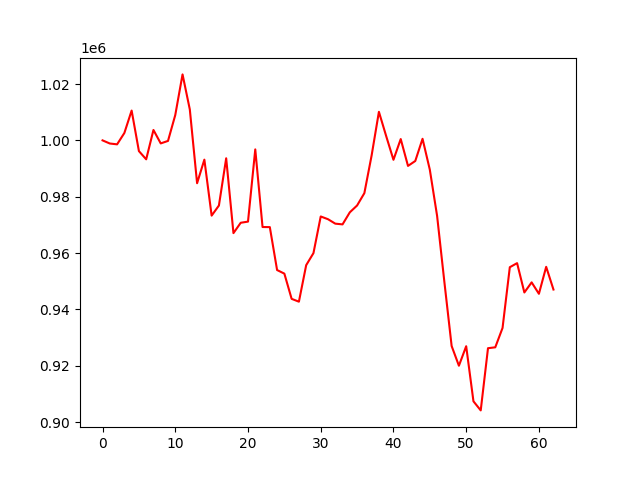

Source data for this figure (header and first rows):
account_value, date, daily_return
1000000, 2022-04-04, 
998887, 2022-04-05, -0.001113
998590, 2022-04-06, -0.0002971
1002621, 2022-04-07, 0.004037
1010580, 2022-04-08, 0.007939
996194, 2022-04-11, -0.01424
993271, 2022-04-12, -0.002934
1003692, 2022-04-13, 0.01049
998921, 2022-04-14, -0.004753
999807, 2022-04-18, 0.0008869
1009001, 2022-04-19, 0.009196
1023419, 2022-04-20, 0.01429
1010967, 2022-04-21, -0.01217
984784, 2022-04-22, -0.0259
993157, 2022-04-25, 0.008503
973290, 2022-04-26, -0.02
976871, 2022-04-27, 0.003679
993642, 2022-04-28, 0.01717
967074, 2022-04-29, -0.02674
970753, 2022-05-02, 0.003804
971159, 2022-05-03, 0.0004181
996796, 2022-05-04, 0.0264
969239, 2022-05-05, -0.02764
969207, 2022-05-06, -3.307820261433392e-05
953972, 2022-05-09, -0.01572
952694, 2022-05-10, -0.001339
943741, 2022-05-11, -0.009398
942740, 2022-05-12, -0.001061
955698, 2022-05-13, 0.01375
959975, 2022-05-16, 0.004475
972988, 2022-05-17, 0.01356
972015, 2022-05-18, -0.001
970438, 2022-05-19, -0.001623
970175, 2022-05-20, -0.0002706
974460, 2022-05-23, 0.004416
976885, 2022-05-24, 0.002488
981272, 2022-05-25, 0.004491
994668, 2022-05-26, 0.01365
1010137, 2022-05-27, 0.01555
1001516, 2022-05-31, -0.008534
993107, 2022-06-01, -0.008396
1000465, 2022-06-02, 0.007409
990937, 2022-06-03, -0.009523
992679, 2022-06-06, 0.001758
1000559, 2022-06-07, 0.007938
989595, 2022-06-08, -0.01096
973218, 2022-06-09, -0.01655
949779, 2022-06-10, -0.02408
927001, 2022-06-13, -0.02398
920006, 2022-06-14, -0.007546
926927, 2022-06-15, 0.007523
907374, 2022-06-16, -0.02109
904145, 2022-06-17, -0.003559
926225, 2022-06-21, 0.02442
926542, 2022-06-22, 0.0003421
933409, 2022-06-23, 0.007411
954974, 2022-06-24, 0.0231
956421, 2022-06-27, 0.001515
946005, 2022-06-28, -0.01089
949594, 2022-06-29, 0.003793
... 3 more rows
